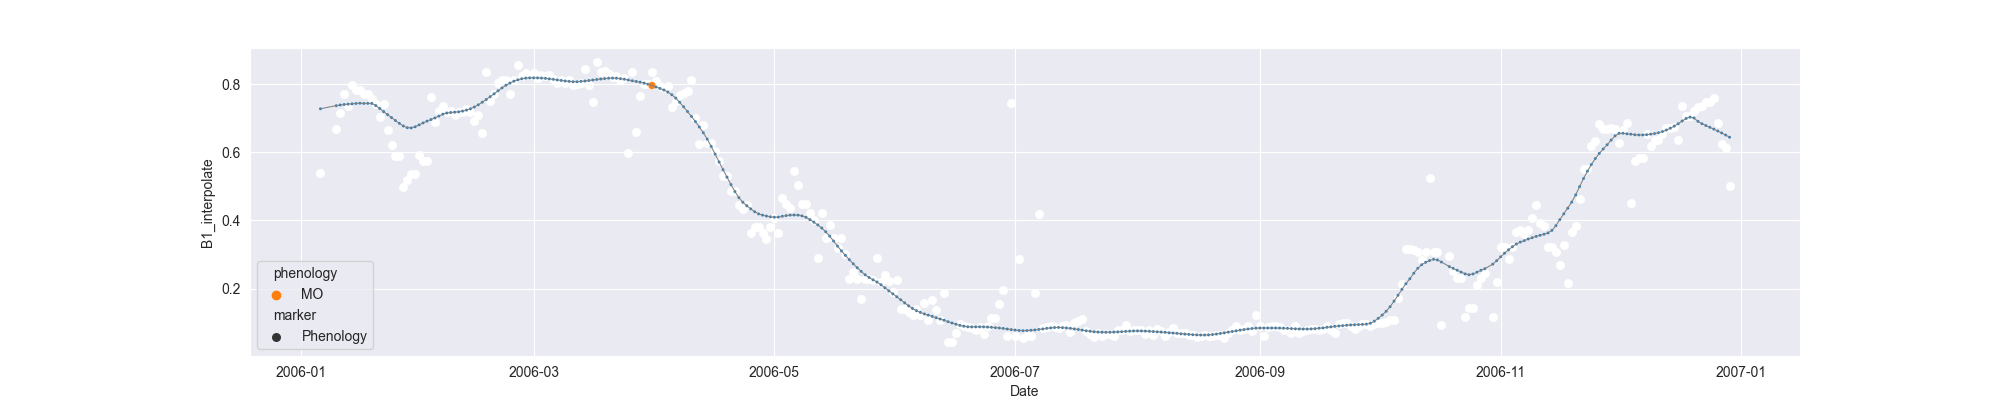

The file beside this chart, header and first rows:
system:time_start, B1, B1_interpolate, B1_phenology
2006-01-06, 0.5387, 0.5387, 
2006-01-07, , , 
2006-01-08, , , 
2006-01-09, , , 
2006-01-10, , 0.6681, 
2006-01-11, , 0.7144, 
2006-01-12, , 0.7702, 
2006-01-13, , 0.736, 
2006-01-14, 0.7976, 0.7976, 
2006-01-15, , 0.7839, 
2006-01-16, , 0.7839, 
2006-01-17, , 0.7702, 
2006-01-18, 0.7702, 0.7702, 
2006-01-19, , 0.7564, 
2006-01-20, 0.7427, 0.7427, 
2006-01-21, , 0.7022, 
2006-01-22, , 0.7427, 
2006-01-23, , 0.666, 
2006-01-24, , 0.6209, 
2006-01-25, , 0.5886, 
2006-01-26, , 0.5886, 
2006-01-27, 0.499, 0.499, 
2006-01-28, , 0.5179, 
2006-01-29, , 0.5368, 
2006-01-30, , 0.5368, 
2006-01-31, , 0.5928, 
2006-02-01, , 0.5746, 
2006-02-02, 0.5746, 0.5746, 
2006-02-03, 0.7607, 0.7607, 
2006-02-04, , 0.6902, 
2006-02-05, , 0.7223, 
2006-02-06, , 0.7351, 
2006-02-07, , 0.7175, 
2006-02-08, , 0.7213, 
2006-02-09, 0.7095, 0.7095, 
2006-02-10, , 0.7175, 
2006-02-11, , 0.7175, 
2006-02-12, 0.7255, 0.7255, 
2006-02-13, , 0.7175, 
2006-02-14, , 0.6912, 
2006-02-15, , 0.7084, 
2006-02-16, 0.6569, 0.6569, 
2006-02-17, 0.8354, 0.8354, 
2006-02-18, , 0.7516, 
2006-02-19, , 0.7701, 
2006-02-20, , 0.8027, 
2006-02-21, , 0.8125, 
2006-02-22, , 0.8124, 
2006-02-23, 0.7701, 0.7701, 
2006-02-24, , 0.8125, 
2006-02-25, 0.8549, 0.8549, 
2006-02-26, 0.8227, 0.8227, 
2006-02-27, , 0.831, 
2006-02-28, , 0.8269, 
2006-03-01, 0.831, 0.831, 
2006-03-02, , 0.8179, 
2006-03-03, , 0.8269, 
2006-03-04, , 0.8228, 
2006-03-05, , 0.8269, 
2006-03-06, , 0.8134, 
... 298 more rows
